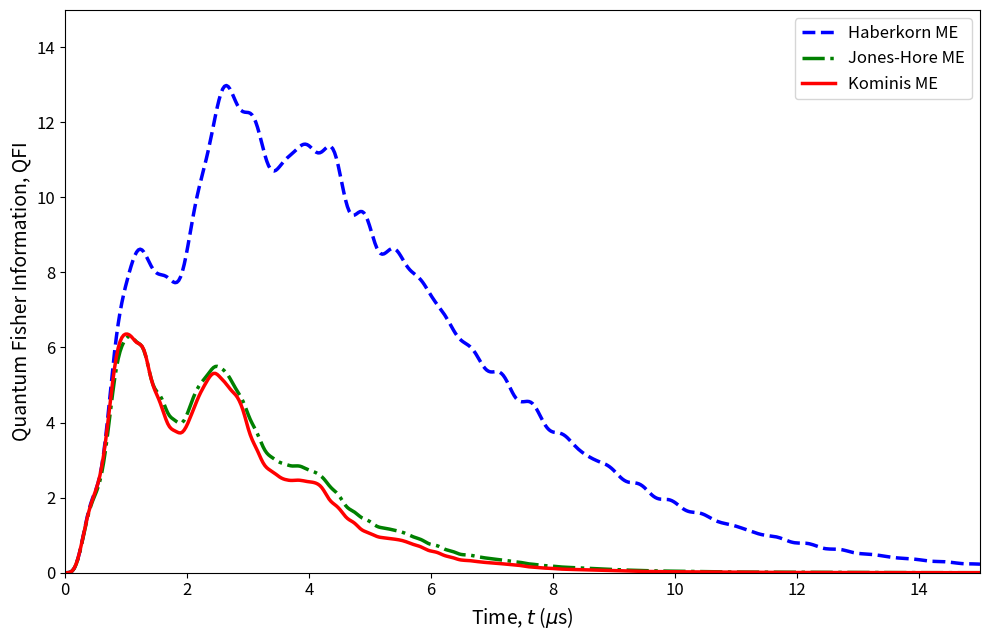
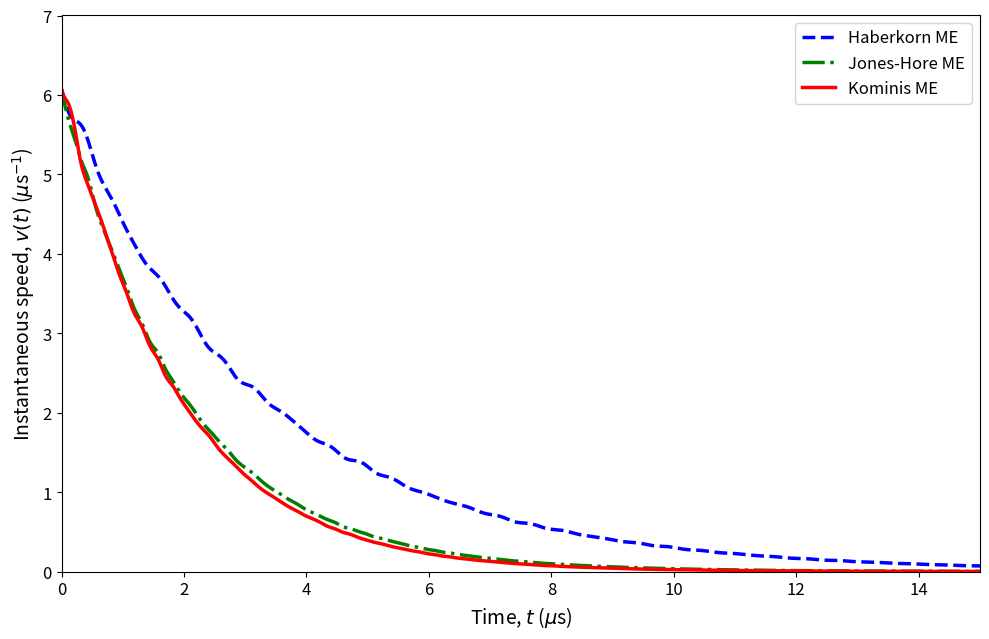
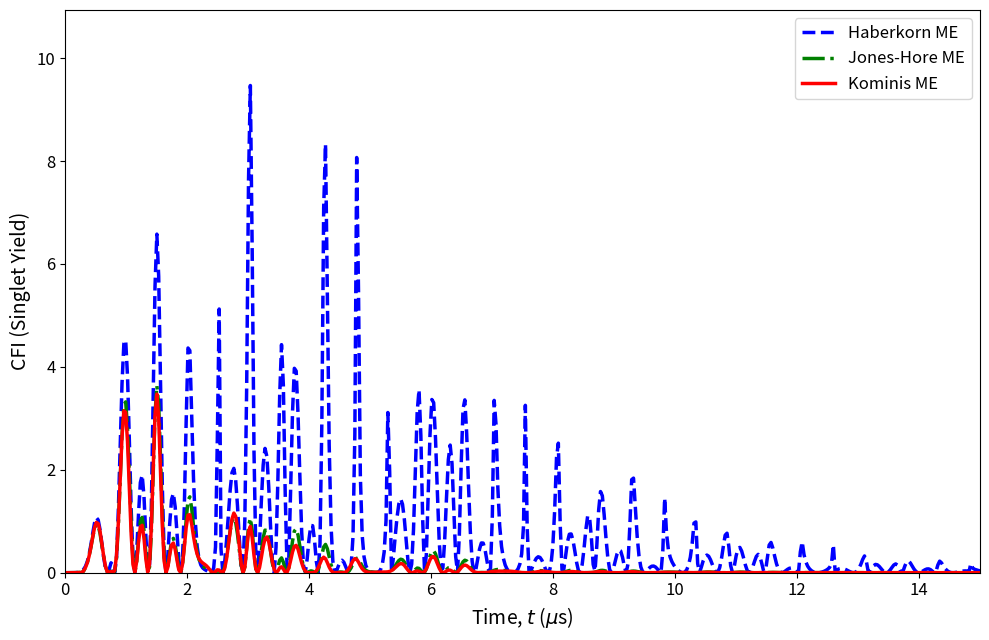
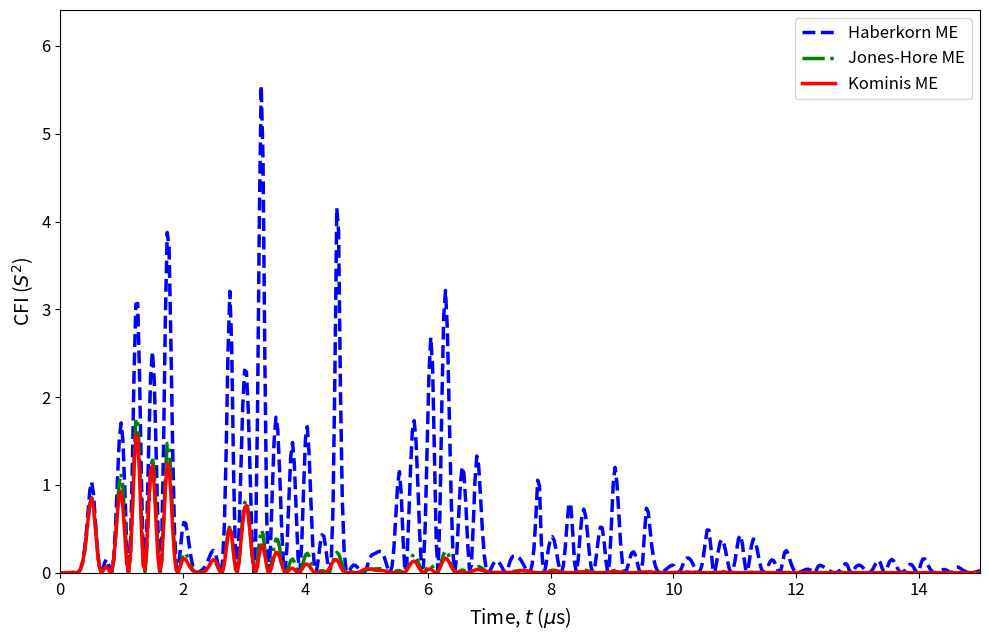
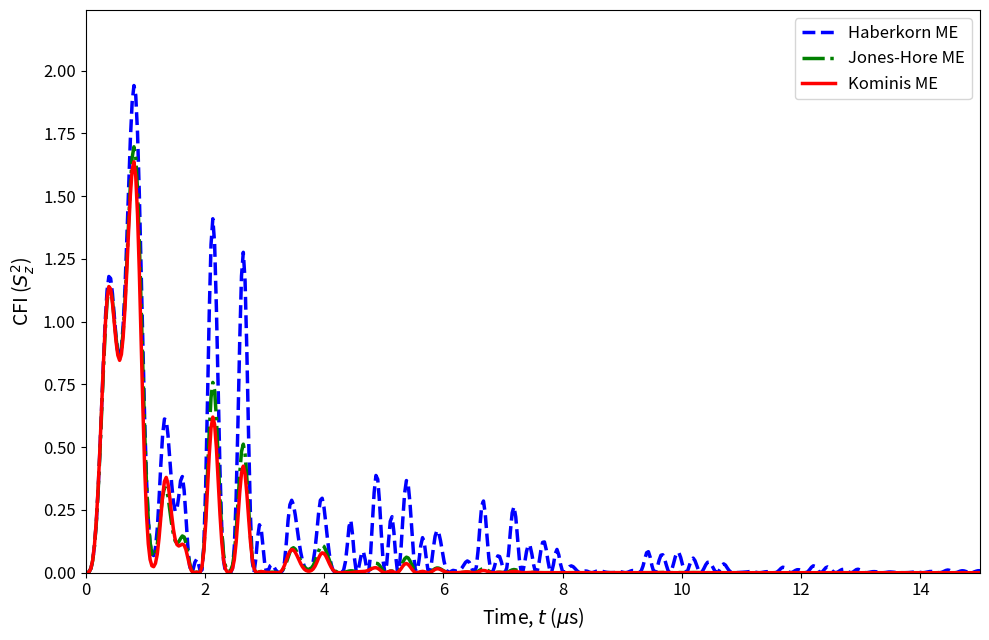

Recreate these plots in Python, in order.
"""
Evolution Speed in Radical Pairs
===================================================================

This script calculates the instantaneous dynamical speed v(t) for 
radical pair systems. It evaluates it over time under different
master equations: Haberkorn, Jones-Hore, and Kominis.
"""

import numpy as np
import scipy.linalg as la
from scipy.integrate import solve_ivp
import matplotlib.pyplot as plt

# ==============================================================================
# 1. PHYSICAL CONSTANTS & PARAMETERS 
# ==============================================================================
GAMMA = 8.8e4     # Gyromagnetic ratio (rad / (s * uT))
B0_REF = 46.0     # External magnetic field magnitude (uT)

# Hyperfine coupling and recombination rates
A_z = 6 * GAMMA * B0_REF
kS = 1e4          # Singlet recombination rate (s^-1)
kT = 1e6          # Triplet recombination rate (s^-1)

# Simulation parameters
THETA_FIX = np.pi / 4  # Fixed angle for evaluation

# Evolve up to 5 lifetimes of the slowest recombination rate (15 microseconds).
T_MAX = 15e-6
N_TIME_STEPS = 500
t_eval = np.linspace(0, T_MAX, N_TIME_STEPS)

# ==============================================================================
# 2. SPIN OPERATORS & MEASUREMENT OBSERVABLES
# ==============================================================================
sigma_x = np.array([[0, 1], [1, 0]], dtype=complex)
sigma_y = np.array([[0, -1j], [1j, 0]], dtype=complex)
sigma_z = np.array([[1, 0], [0, -1]], dtype=complex)
eye2 = np.eye(2, dtype=complex)

def kronecker_product(s_D, s_A, i_N): 
    """Helper to generate 3-spin Kronecker products."""
    return np.kron(s_D, np.kron(s_A, i_N))

# Spin operators for Donor (D), Acceptor (A), and Nucleus (N)
sDx = 0.5 * kronecker_product(sigma_x, eye2, eye2)
sDy = 0.5 * kronecker_product(sigma_y, eye2, eye2)
sDz = 0.5 * kronecker_product(sigma_z, eye2, eye2)

sAx = 0.5 * kronecker_product(eye2, sigma_x, eye2)
sAy = 0.5 * kronecker_product(eye2, sigma_y, eye2)
sAz = 0.5 * kronecker_product(eye2, sigma_z, eye2)

Ix  = 0.5 * kronecker_product(eye2, eye2, sigma_x)
Iy  = 0.5 * kronecker_product(eye2, eye2, sigma_y)
Iz  = 0.5 * kronecker_product(eye2, eye2, sigma_z)

# Singlet (QS) and Triplet (QT) Projectors
s_D_dot_s_A = sDx @ sAx + sDy @ sAy + sDz @ sAz
QS = 0.25 * np.eye(8, dtype=complex) - s_D_dot_s_A
QT = np.eye(8, dtype=complex) - QS

# Total spin operators for observables
S_total_x = sDx + sAx
S_total_y = sDy + sAy
S_total_z = sDz + sAz
S2_op = S_total_x @ S_total_x + S_total_y @ S_total_y + S_total_z @ S_total_z
Sz2_op = S_total_z @ S_total_z

# Triplet states for Kominis coherence calculations
state_T_plus = np.array([1, 0, 0, 0])
state_T_minus = np.array([0, 0, 0, 1])
state_T_0 = np.array([0, 1/np.sqrt(2), 1/np.sqrt(2), 0])

T_states = [
    np.kron(np.outer(state_T_plus, state_T_plus), eye2),
    np.kron(np.outer(state_T_minus, state_T_minus), eye2),
    np.kron(np.outer(state_T_0, state_T_0), eye2)
]

# Initial State: Electronic singlet + completely mixed nucleus
state_S = np.array([0, 1/np.sqrt(2), -1/np.sqrt(2), 0], dtype=complex)
rho_S = np.outer(state_S, state_S.conj())
rho_0 = np.kron(rho_S, 0.5 * eye2)

# ==============================================================================
# 3. HAMILTONIAN & MASTER EQUATION GENERATORS
# ==============================================================================
def get_hamiltonian(B0_mag, theta):
    """Constructs the system Hamiltonian with Zeeman and Hyperfine terms."""
    H_static = GAMMA * B0_mag * (np.sin(theta)*(sDx + sAx) + np.cos(theta)*(sDz + sAz))
    H_hyperfine = A_z * (sAz @ Iz)
    return H_static + H_hyperfine

def L_unitary(rho, H_mag):
    """Generator for standard unitary evolution."""
    return -1j * (H_mag @ rho - rho @ H_mag)

def L_haberkorn(rho, H_mag):
    """Generator for the Haberkorn master equation."""
    unitary = L_unitary(rho, H_mag)
    recomb = - (kS / 2) * (QS @ rho + rho @ QS) - (kT / 2) * (QT @ rho + rho @ QT)
    return unitary + recomb

def L_hore(rho, H_mag):
    """Generator for the Jones-Hore master equation."""
    rho_ST = QS @ rho @ QT
    rho_TS = QT @ rho @ QS
    unitary = L_unitary(rho, H_mag)
    recomb = - (kS / 2) * (QS @ rho + rho @ QS) - (kT / 2) * (QT @ rho + rho @ QT)
    cross_term = - ((kS + kT) / 2) * (rho_ST + rho_TS)
    return unitary + recomb + cross_term

def _calculate_coherence_probability(rho):
    """Helper to extract coherence probability (p_coh) and trace for Kominis ME."""
    tr = np.real(np.trace(rho))
    if tr < 1e-15: 
        return 0.0, 0.0
        
    rho_ST = QS @ rho @ QT
    rho_TS = QT @ rho @ QS
    
    C_val = sum(np.sqrt(np.abs(np.trace(rho_ST @ P @ rho_TS))) for P in T_states)
    p_coh = np.clip((4.0 / 3.0) * C_val / tr, 0.0, 1.0)
    
    return p_coh, tr

def L_kominis(rho, H_mag):
    """Generator for the Kominis master equation."""
    p_coh, trace_rho = _calculate_coherence_probability(rho)
    
    if trace_rho < 1e-15: 
        return np.zeros_like(rho)
        
    L_uni = L_unitary(rho, H_mag)
    
    rho_ST = QS @ rho @ QT
    rho_TS = QT @ rho @ QS
    L_deph = L_uni - ((kS + kT) / 2.0) * (rho_ST + rho_TS)
        
    rho_SS = QS @ rho @ QS
    rho_TT = QT @ rho @ QT
    
    incoh_recomb = -(1.0 - p_coh) * (kS * rho_SS + kT * rho_TT)
    rate_S = kS * np.real(np.trace(rho_SS))
    rate_T = kT * np.real(np.trace(rho_TT))
    coh_recomb = - ((rate_S + rate_T) / trace_rho) * (p_coh * rho_SS + p_coh * rho_TT + rho_ST + rho_TS)
        
    return L_deph + incoh_recomb + coh_recomb

# Dictionary routing for cleaner functional calls
GENERATORS = {
    "Haberkorn": L_haberkorn,
    "Jones-Hore": L_hore,
    "Kominis": L_kominis
}

# ==============================================================================
# 4. TIME EVOLUTION & TIME-DOMAIN FISHER CALCULATOR
# ==============================================================================
def get_time_evolution(H, method_name):
    """Calculates rho(t) continuously mapping to the evaluation grid."""
    L_func = GENERATORS[method_name]
    
    def deriv(t, y):
        rho = y.reshape((8, 8))
        d_rho = L_func(rho, H)
        return d_rho.flatten()
        
    y0 = rho_0.flatten()
    sol = solve_ivp(deriv, [0, T_MAX], y0, method='BDF', t_eval=t_eval, rtol=1e-10, atol=1e-12)
    return sol.y  # Shape: (64, N_TIME_STEPS)

def evaluate_fisher_metrics_time(method_name, dtheta=1e-4):
    """Evaluates the QFI, instantaneous speed, and CFI for the given dynamics."""
    H = get_hamiltonian(B0_REF, THETA_FIX)
    H_p = get_hamiltonian(B0_REF, THETA_FIX + dtheta)
    H_m = get_hamiltonian(B0_REF, THETA_FIX - dtheta)
    
    # Extract time series for directional sensitivity
    rho_t   = get_time_evolution(H, method_name)
    rho_p_t = get_time_evolution(H_p, method_name)
    rho_m_t = get_time_evolution(H_m, method_name)
    
    L_func = GENERATORS[method_name]
    
    qfi_arr, v_t_arr = [], []
    cfi_QS_arr, cfi_S2_arr, cfi_Sz2_arr = [], [], []
    
    for k in range(N_TIME_STEPS):
        # Extract and enforce Hermiticity
        rho = 0.5 * (rho_t[:, k].reshape(8,8) + rho_t[:, k].reshape(8,8).conj().T)
        rho_p = 0.5 * (rho_p_t[:, k].reshape(8,8) + rho_p_t[:, k].reshape(8,8).conj().T)
        rho_m = 0.5 * (rho_m_t[:, k].reshape(8,8) + rho_m_t[:, k].reshape(8,8).conj().T)
        
        tr = np.real(np.trace(rho))
        tr_p = np.real(np.trace(rho_p))
        tr_m = np.real(np.trace(rho_m))
        
        # Dead populations yield zero metrics
        if tr < 1e-12 or tr_p < 1e-12 or tr_m < 1e-12:
            qfi_arr.append(0.0)
            v_t_arr.append(0.0)
            cfi_QS_arr.append(0.0)
            cfi_S2_arr.append(0.0)
            cfi_Sz2_arr.append(0.0)
            continue
            
        # Derivatives
        d_rho_theta = (rho_p - rho_m) / (2 * dtheta)
        d_rho_time = L_func(rho, H)
        d_rho_time = 0.5 * (d_rho_time + d_rho_time.conj().T)
        
        # 1. Quantum Fisher Information & Instantaneous Speed
        vals, vecs = np.linalg.eigh(rho)
        vals = np.clip(vals, 0, None)
        
        qfi_theta = 0.0
        qfi_time = 0.0
        
        for i in range(8):
            for j in range(8):
                if vals[i] + vals[j] > 1e-10: 
                    # Theta QFI
                    mat_el_theta = vecs[:, i].conj().T @ d_rho_theta @ vecs[:, j]
                    qfi_theta += 2 * (np.abs(mat_el_theta)**2) / (vals[i] + vals[j])
                    
                    # Time QFI
                    mat_el_time = vecs[:, i].conj().T @ d_rho_time @ vecs[:, j]
                    qfi_time += 2 * (np.abs(mat_el_time)**2) / (vals[i] + vals[j])
                    
        qfi_arr.append(np.real(qfi_theta))
        
        # Calculate speed v(t) = 0.5 * sqrt(QFI_t). Divide by 1e6 for us^-1
        v_t_arr.append((0.5 * np.sqrt(np.real(qfi_time))) / 1e6)
        
        # 2. Classical Fisher Information
        def cfi_of_observable(op):
            exp_O = np.real(np.trace(rho @ op))
            exp_O2 = np.real(np.trace(rho @ op @ op))
            var = exp_O2 - exp_O**2
            d_exp_O = np.real(np.trace(d_rho_theta @ op))
            
            if var > 1e-11:
                return (d_exp_O**2) / var
            return 0.0

        cfi_QS_arr.append(cfi_of_observable(QS))
        cfi_S2_arr.append(cfi_of_observable(S2_op))
        cfi_Sz2_arr.append(cfi_of_observable(Sz2_op))
        
    return qfi_arr, v_t_arr, cfi_QS_arr, cfi_S2_arr, cfi_Sz2_arr

# ==============================================================================
# 5. SIMULATION SWEEP & PLOTTING
# ==============================================================================
def create_time_plot(t_eval_us, y_H, y_JH, y_K, ylabel, filename):
    """Helper to generate metric plots over time."""
    plt.figure(figsize=(10, 6.5))
    plt.plot(t_eval_us, y_H, color='blue', linewidth=2.5, linestyle='--', label='Haberkorn ME')
    plt.plot(t_eval_us, y_JH, color='green', linewidth=2.5, linestyle='-.', label='Jones-Hore ME')
    plt.plot(t_eval_us, y_K, color='red', linewidth=2.5, label='Kominis ME')

    plt.xlabel(r'Time, $t$ ($\mu$s)', fontsize=14)
    plt.ylabel(ylabel, fontsize=14)
    
    plt.xlim(0, t_eval_us[-1])
    plt.yticks(fontsize=12)
    plt.xticks(fontsize=12)
    
    y_min, y_max = plt.ylim()
    plt.ylim(0, y_max * 1.1)
    
    plt.legend(fontsize=12)
    plt.tight_layout()
    plt.savefig(filename, dpi=300)
    plt.close()

if __name__ == "__main__":
    results = {}
    methods = ["Haberkorn", "Jones-Hore", "Kominis"]
    
    print("Integrating Time Evolution at theta.")
    
    for method in methods:
        print(f"Solving {method} constraints...")
        q, v_t, cQS, cS2, cSz2 = evaluate_fisher_metrics_time(method)
        results[method] = {
            "qfi": q, 
            "v_t": v_t, 
            "cfi_QS": cQS, 
            "cfi_S2": cS2, 
            "cfi_Sz2": cSz2
        }

    
    # Convert seconds to microseconds for plotting
    t_eval_us = t_eval * 1e6 
    
    create_time_plot(t_eval_us, results["Haberkorn"]["qfi"], results["Jones-Hore"]["qfi"], results["Kominis"]["qfi"],
                     ylabel=r'Quantum Fisher Information, QFI', filename="Figure1_Time_QFI.png")
                
    create_time_plot(t_eval_us, results["Haberkorn"]["v_t"], results["Jones-Hore"]["v_t"], results["Kominis"]["v_t"],
                     ylabel=r'Instantaneous speed, $v(t)$ ($\mu$s$^{-1}$)', filename="Figure_Time_Speed_vt.png")
    
    create_time_plot(t_eval_us, results["Haberkorn"]["cfi_QS"], results["Jones-Hore"]["cfi_QS"], results["Kominis"]["cfi_QS"],
                     ylabel=r'CFI (Singlet Yield)', filename="Figure2_Time_CFI_QS.png")
    
    create_time_plot(t_eval_us, results["Haberkorn"]["cfi_S2"], results["Jones-Hore"]["cfi_S2"], results["Kominis"]["cfi_S2"],
                     ylabel=r'CFI ($S^2$)', filename="Figure3_Time_CFI_S2.png")

    create_time_plot(t_eval_us, results["Haberkorn"]["cfi_Sz2"], results["Jones-Hore"]["cfi_Sz2"], results["Kominis"]["cfi_Sz2"],
                     ylabel=r'CFI ($S_z^2$)', filename="Figure4_Time_CFI_Sz2.png")
